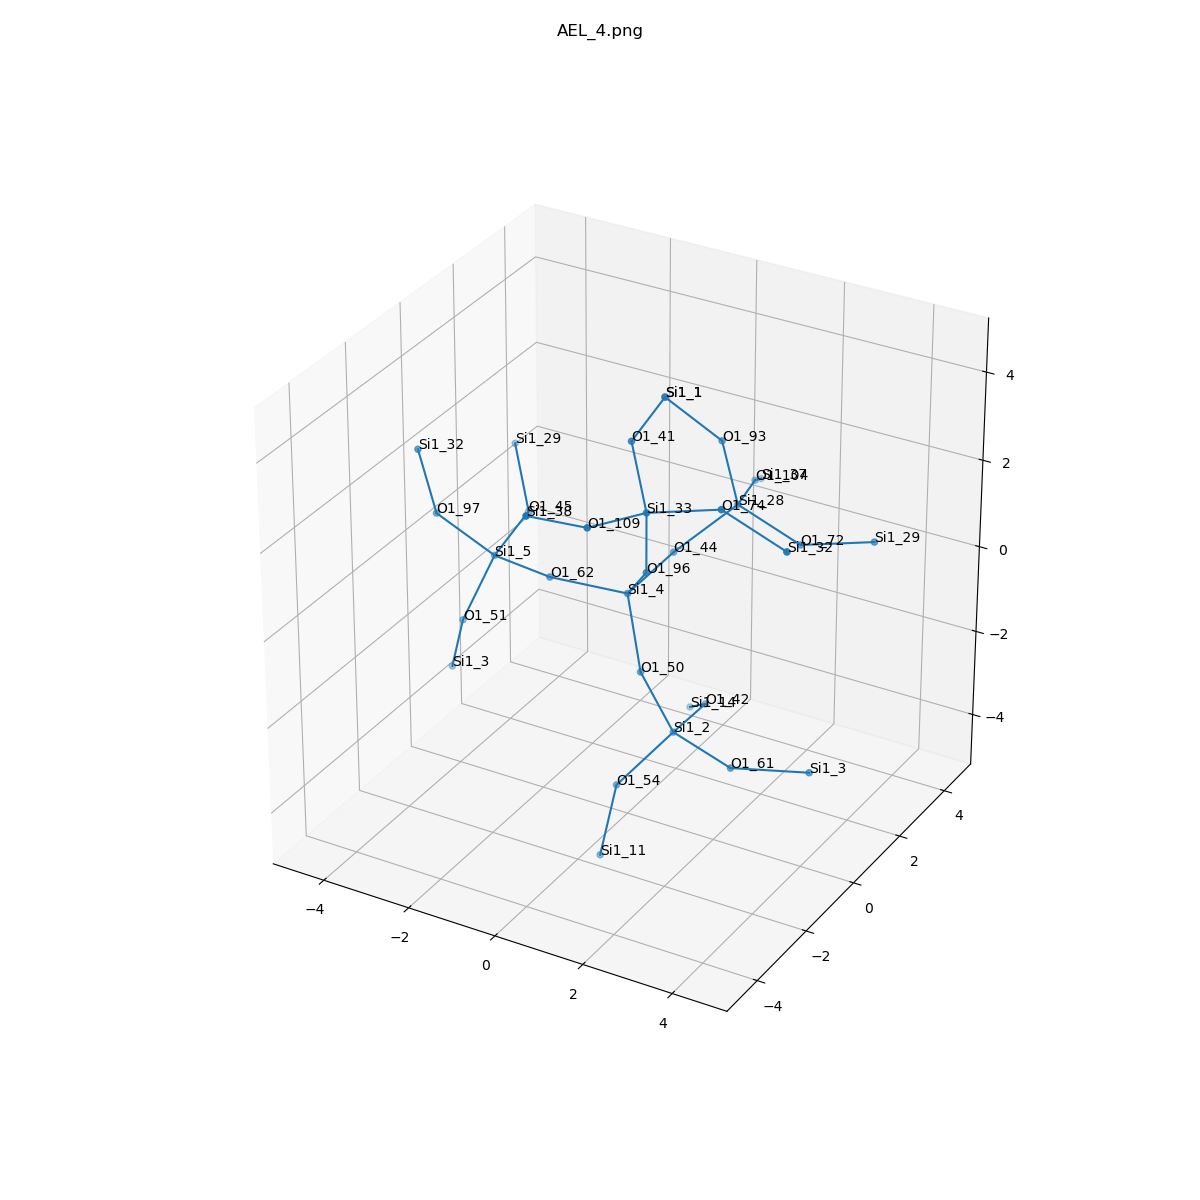

Source data for this figure (header and first rows):
, neighbor_num, isite, atom, x, y, z, front_index
0, 0, 4, Si1, 0.0, 0.0, 0.0, 
1, 1, 50, O1, 0.5303, -0.4008, -1.465, 0.0
2, 1, 44, O1, 0.1513, 1.588, 0.2156, 0.0
3, 1, 62, O1, -1.548, -0.4195, 0.146, 0.0
4, 1, 96, O1, 0.8711, -0.7735, 1.112, 0.0
5, 2, 2, Si1, 1.061, 0.0, -2.93, 1.0
6, 2, 28, Si1, 1.063, 2.586, 1.09, 2.0
7, 2, 5, Si1, -3.095, 0.0, 0.0, 3.0
8, 2, 33, Si1, 1.063, -1.107, 2.676, 4.0
9, 3, 61, O1, 2.608, -0.4195, -3.076, 5.0
10, 3, 54, O1, 0.1895, -0.7735, -4.042, 5.0
11, 3, 42, O1, 0.9093, 1.588, -3.146, 5.0
12, 3, 104, O1, 0.6259, 4.109, 0.8089, 6.0
13, 3, 72, O1, 2.608, 2.388, 0.6843, 6.0
14, 3, 93, O1, 0.8711, 2.253, 2.654, 6.0
15, 3, 45, O1, -3.247, 1.588, 0.2156, 7.0
16, 3, 97, O1, -3.966, -0.7735, 1.112, 7.0
17, 3, 51, O1, -3.626, -0.4008, -1.465, 7.0
18, 3, 41, O1, 0.1513, -0.1086, 3.55, 8.0
19, 3, 109, O1, 0.6259, -2.63, 2.957, 8.0
20, 3, 74, O1, 2.608, -0.9084, 3.081, 8.0
21, 4, 3, Si1, 4.156, 0.0, -2.93, 9.0
22, 4, 11, Si1, -0.002494, -1.107, -5.606, 10.0
23, 4, 14, Si1, -0.002494, 2.586, -4.02, 11.0
24, 4, 37, Si1, 0.05818, 5.422, 0.07098, 12.0
25, 4, 29, Si1, 4.154, 2.586, 1.09, 13.0
26, 4, 1, Si1, 0.0, 1.48, 3.766, 14.0
27, 4, 29, Si1, -4.158, 2.586, 1.09, 15.0
28, 4, 32, Si1, -4.158, -1.107, 2.676, 16.0
29, 4, 3, Si1, -4.156, 0.0, -2.93, 17.0
30, 4, 1, Si1, 0.0, 1.48, 3.766, 18.0
31, 4, 38, Si1, 0.05818, -3.942, 3.695, 19.0
32, 4, 32, Si1, 4.154, -1.107, 2.676, 20.0
